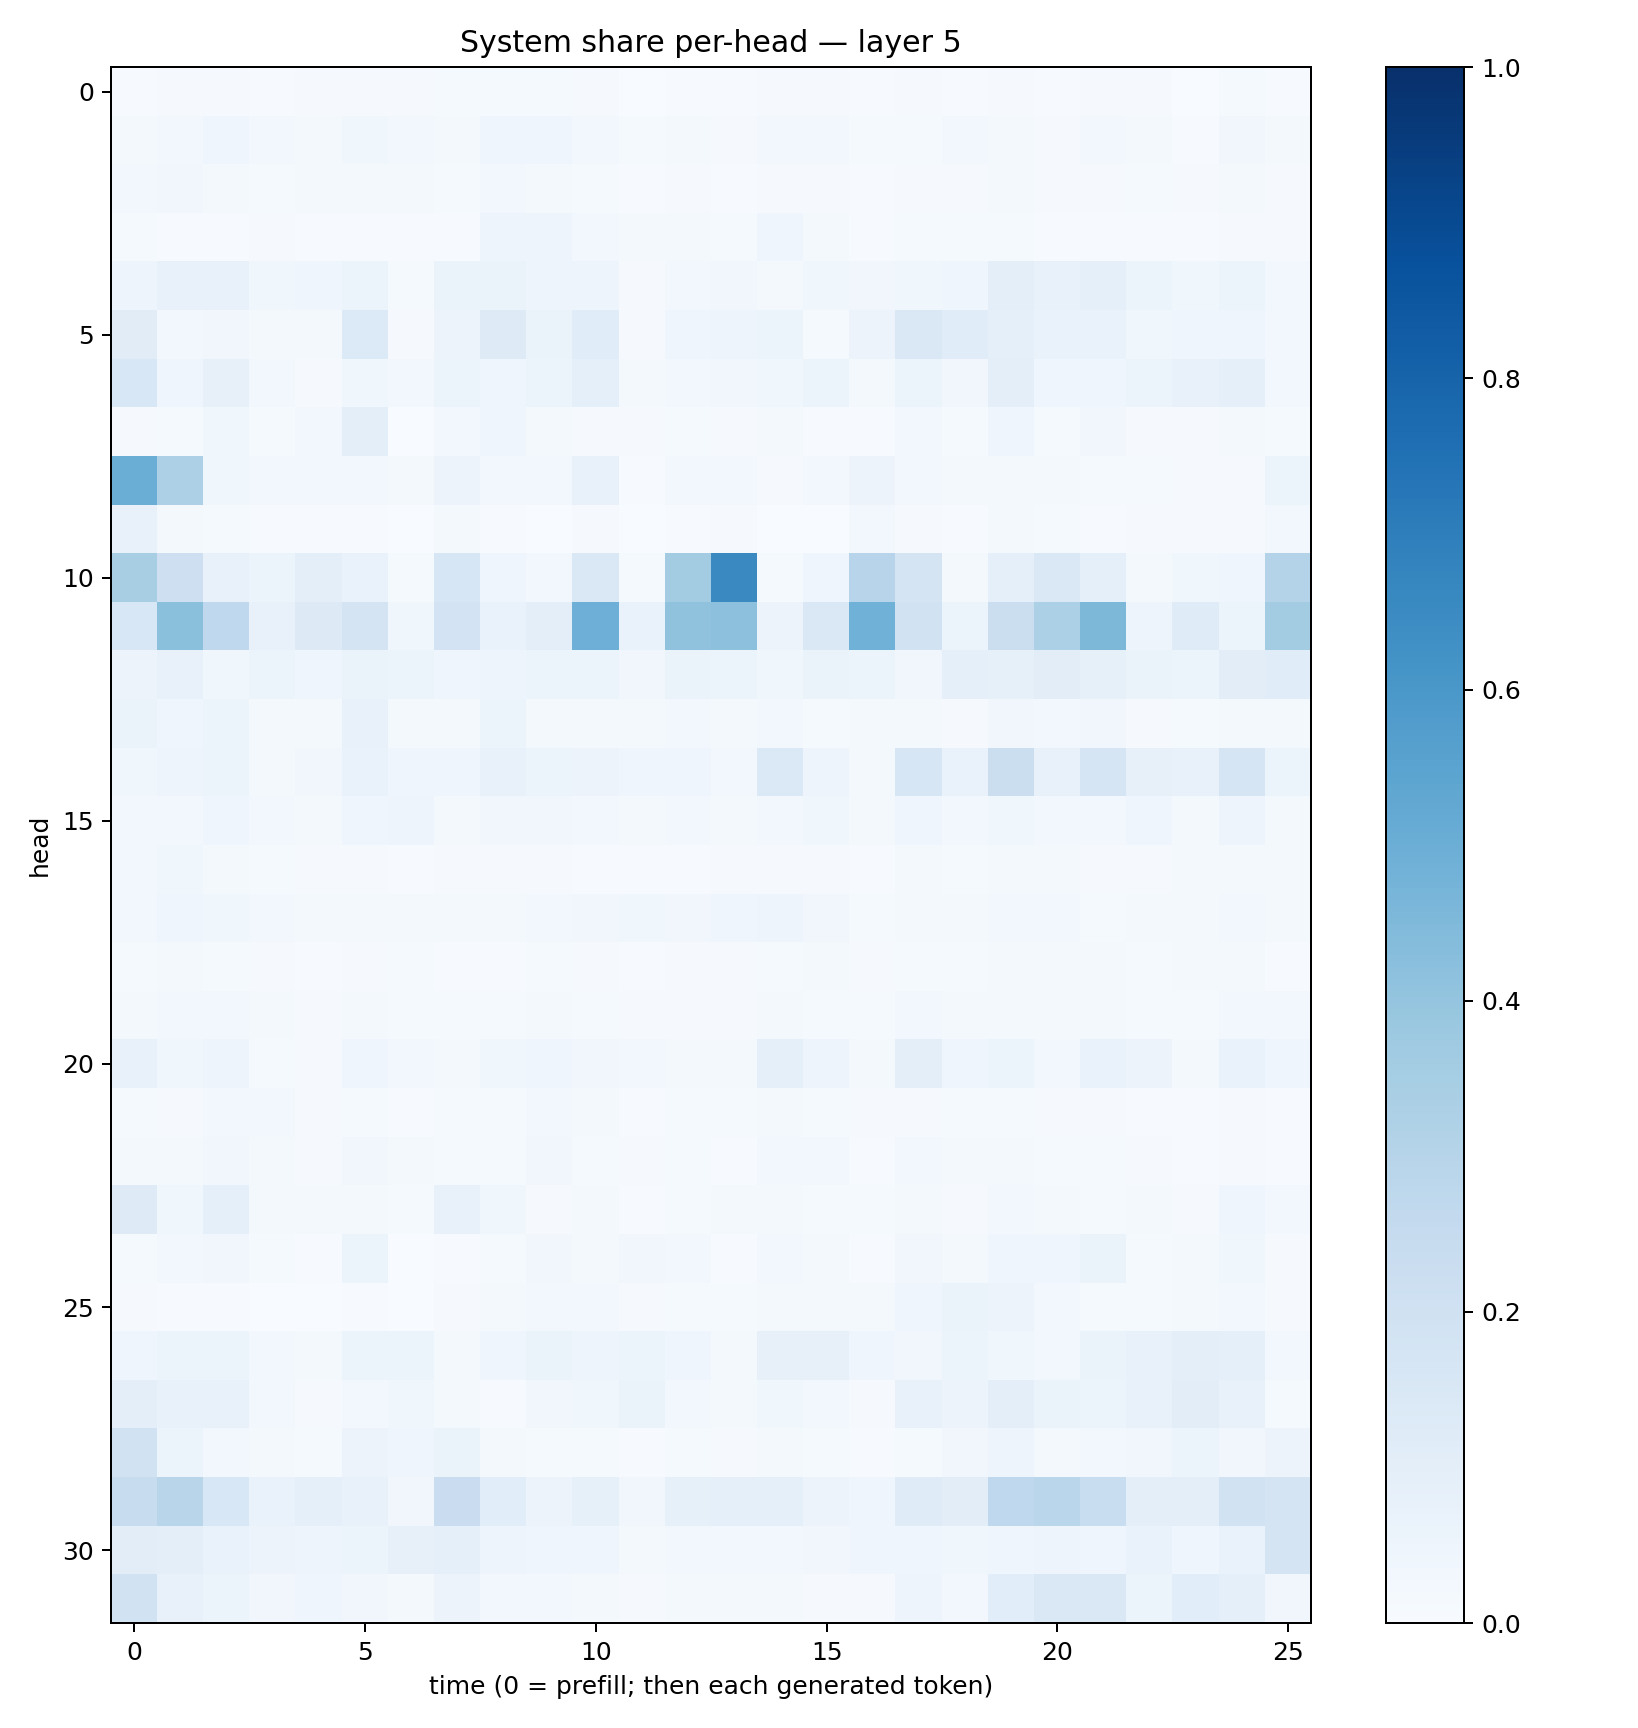

The file beside this chart, header and first rows:
0.0056958715, 0.010446924, 0.009882314, 0.006670919, 0.00802573, 0.008097981, 0.009378446, 0.013328569, 0.011898591, 0.012271204, 0.009218081, 0.0037360524, 0.00743065, 0.005286544, 0.010134863, 0.008879537, 0.0040013795, 0.008163771, 0.006661181, 0.008779134, 0.0074526086, 0.009392535, 0.0079084, 0.0037883974
0.01881, 0.03067, 0.04628, 0.02663, 0.01663, 0.03754, 0.02545, 0.01864, 0.04595, 0.04576, 0.02997, 0.01512, 0.022, 0.01165, 0.02366, 0.02483, 0.01179, 0.01427, 0.02633, 0.01719, 0.01059, 0.02405, 0.02325, 0.007738
0.0243, 0.03177, 0.02099, 0.01368, 0.01815, 0.01912, 0.02019, 0.01249, 0.0293, 0.01568, 0.01334, 0.006813, 0.009344, 0.007774, 0.01093, 0.01154, 0.007044, 0.01103, 0.01013, 0.01606, 0.00842, 0.01097, 0.01331, 0.01156
0.01514, 0.006124, 0.007733, 0.01088, 0.005893, 0.006669, 0.00492, 0.007784, 0.04805, 0.04826, 0.02454, 0.01824, 0.0185, 0.01176, 0.04073, 0.01775, 0.006642, 0.01279, 0.01507, 0.01465, 0.005425, 0.004031, 0.00559, 0.006052
0.0472, 0.07386, 0.07176, 0.03816, 0.04457, 0.06205, 0.01313, 0.06358, 0.06405, 0.0492, 0.04951, 0.009459, 0.0304, 0.0336, 0.02181, 0.036, 0.03188, 0.03722, 0.04281, 0.09867, 0.07417, 0.09002, 0.05197, 0.03732
0.1116, 0.02822, 0.03194, 0.02305, 0.02116, 0.1349, 0.008132, 0.05809, 0.1237, 0.0643, 0.1162, 0.008862, 0.04191, 0.04783, 0.0618, 0.01327, 0.05805, 0.1446, 0.1134, 0.0935, 0.06813, 0.06773, 0.03633, 0.03971
0.156, 0.04674, 0.0818, 0.02833, 0.009916, 0.03551, 0.03031, 0.05374, 0.03976, 0.05222, 0.09184, 0.02301, 0.02464, 0.03497, 0.03833, 0.06162, 0.01638, 0.06195, 0.0335, 0.09684, 0.03919, 0.04544, 0.05187, 0.07125
0.008591, 0.0137, 0.03538, 0.01536, 0.02672, 0.09823, 0.002335, 0.03088, 0.03934, 0.02295, 0.01134, 0.008067, 0.01225, 0.01067, 0.02286, 0.005589, 0.003958, 0.02373, 0.0133, 0.04041, 0.01504, 0.03161, 0.009544, 0.01108
0.5017, 0.3249, 0.03783, 0.02377, 0.02444, 0.02838, 0.01567, 0.0582, 0.03003, 0.02425, 0.07135, 0.004162, 0.0243, 0.03015, 0.0102, 0.02449, 0.05825, 0.0236, 0.01962, 0.02264, 0.02274, 0.01536, 0.01226, 0.01106
0.07765, 0.01574, 0.01418, 0.005136, 0.004023, 0.006294, 0.00296, 0.01936, 0.00415, 0.003382, 0.01045, 0.0007857, 0.004082, 0.009383, 0.001822, 0.00288, 0.02978, 0.008992, 0.006049, 0.02222, 0.01426, 0.007373, 0.007859, 0.01051
0.3402, 0.2148, 0.0756, 0.05188, 0.09705, 0.0697, 0.01337, 0.1578, 0.04205, 0.02832, 0.1453, 0.01303, 0.3569, 0.6542, 0.01321, 0.03919, 0.2937, 0.1731, 0.01955, 0.08758, 0.145, 0.09259, 0.0172, 0.03721
0.1542, 0.4189, 0.266, 0.07739, 0.1324, 0.1726, 0.03562, 0.1798, 0.06736, 0.09424, 0.4926, 0.06871, 0.4076, 0.4141, 0.05714, 0.1442, 0.4853, 0.1927, 0.0516, 0.2188, 0.3284, 0.4533, 0.04793, 0.1209
0.05754, 0.07234, 0.03542, 0.05423, 0.0396, 0.06277, 0.0537, 0.04435, 0.04735, 0.0607, 0.05874, 0.03162, 0.06304, 0.05413, 0.03652, 0.06464, 0.06232, 0.03307, 0.08787, 0.08251, 0.1048, 0.08378, 0.06403, 0.06076
0.06574, 0.04645, 0.06186, 0.01825, 0.01918, 0.0746, 0.0159, 0.02053, 0.05384, 0.02108, 0.01633, 0.0178, 0.0274, 0.01827, 0.02571, 0.01508, 0.01766, 0.02252, 0.01154, 0.03455, 0.02413, 0.0323, 0.009092, 0.01293
0.03849, 0.04944, 0.05329, 0.02069, 0.03196, 0.06738, 0.04573, 0.04081, 0.0738, 0.06168, 0.05555, 0.04124, 0.0459, 0.02966, 0.1391, 0.05003, 0.02141, 0.1567, 0.06855, 0.2221, 0.07434, 0.1693, 0.07877, 0.07722
0.02602, 0.0259, 0.04248, 0.02376, 0.023, 0.04588, 0.04724, 0.02148, 0.03301, 0.03483, 0.02522, 0.0166, 0.03012, 0.01781, 0.02889, 0.03782, 0.02011, 0.04093, 0.02461, 0.03829, 0.02443, 0.03034, 0.04262, 0.01956
0.03028, 0.03571, 0.01696, 0.01173, 0.008862, 0.009827, 0.006752, 0.01126, 0.009713, 0.01107, 0.007518, 0.005527, 0.006253, 0.008718, 0.01004, 0.01108, 0.00766, 0.02243, 0.0132, 0.02103, 0.01587, 0.01091, 0.01056, 0.01704
0.02614, 0.04503, 0.03549, 0.02629, 0.02307, 0.02311, 0.01688, 0.01783, 0.01841, 0.02602, 0.03402, 0.03518, 0.0313, 0.04604, 0.04922, 0.03375, 0.01299, 0.02062, 0.02071, 0.02787, 0.02979, 0.0142, 0.01898, 0.02096
0.01378, 0.01652, 0.0118, 0.009627, 0.005595, 0.0113, 0.01197, 0.006172, 0.007229, 0.01299, 0.01001, 0.007648, 0.009519, 0.008349, 0.01286, 0.01589, 0.007878, 0.01175, 0.01236, 0.01939, 0.01691, 0.01796, 0.01504, 0.01563
0.01642, 0.02708, 0.03097, 0.0183, 0.01012, 0.01683, 0.01227, 0.01473, 0.01543, 0.01564, 0.01365, 0.01101, 0.01054, 0.01064, 0.01697, 0.0147, 0.01241, 0.02707, 0.01919, 0.02203, 0.02255, 0.02196, 0.01273, 0.01452
0.07172, 0.03754, 0.04884, 0.01445, 0.00834, 0.04308, 0.02714, 0.02173, 0.03806, 0.04124, 0.03406, 0.02411, 0.02094, 0.01656, 0.09004, 0.04909, 0.01627, 0.09782, 0.04182, 0.06005, 0.02586, 0.06839, 0.05594, 0.01805
0.01186, 0.01145, 0.02834, 0.02544, 0.01105, 0.01303, 0.007501, 0.01329, 0.01544, 0.02616, 0.01941, 0.006143, 0.01371, 0.01349, 0.01994, 0.01347, 0.008056, 0.01093, 0.01401, 0.01371, 0.01066, 0.008462, 0.006656, 0.005809
0.01905, 0.02069, 0.03205, 0.01768, 0.007968, 0.03145, 0.0174, 0.01332, 0.01487, 0.03249, 0.01345, 0.01042, 0.01198, 0.004533, 0.02944, 0.02416, 0.005765, 0.02641, 0.01762, 0.02227, 0.01191, 0.0141, 0.008366, 0.006137
0.1235, 0.03707, 0.08705, 0.019, 0.02329, 0.01758, 0.01205, 0.07616, 0.03736, 0.01171, 0.01875, 0.005222, 0.01294, 0.0161, 0.02343, 0.01372, 0.01263, 0.02015, 0.008101, 0.0249, 0.02026, 0.01328, 0.01686, 0.009302
0.01203, 0.02741, 0.03211, 0.01492, 0.007554, 0.05258, 0.002836, 0.00681, 0.01523, 0.03299, 0.01691, 0.03511, 0.02401, 0.007623, 0.02546, 0.01649, 0.005337, 0.03187, 0.01826, 0.04519, 0.04166, 0.06281, 0.01196, 0.01655
0.008241, 0.005522, 0.004006, 0.002779, 0.001967, 0.005215, 0.002551, 0.008862, 0.01735, 0.0291, 0.02905, 0.01051, 0.01403, 0.01533, 0.02074, 0.01984, 0.01734, 0.04608, 0.06467, 0.05515, 0.02635, 0.0148, 0.01552, 0.01654
0.03915, 0.05113, 0.0602, 0.02805, 0.0206, 0.05998, 0.06068, 0.02219, 0.04099, 0.06286, 0.04765, 0.06242, 0.04426, 0.02066, 0.08029, 0.07953, 0.04113, 0.03261, 0.05313, 0.03762, 0.02944, 0.06303, 0.07299, 0.1015
0.09626, 0.07582, 0.075, 0.02618, 0.01159, 0.02506, 0.03587, 0.01636, 0.007758, 0.03209, 0.03662, 0.06525, 0.02803, 0.02301, 0.03648, 0.02616, 0.00834, 0.0715, 0.05687, 0.09574, 0.06408, 0.05957, 0.07688, 0.1042
0.1894, 0.05421, 0.02885, 0.01608, 0.01442, 0.05617, 0.03914, 0.06314, 0.01679, 0.01423, 0.01432, 0.006183, 0.01558, 0.008366, 0.02024, 0.01317, 0.006068, 0.01544, 0.03186, 0.04695, 0.0222, 0.02402, 0.03504, 0.05986
0.2416, 0.2907, 0.1551, 0.0687, 0.09338, 0.07697, 0.03353, 0.2277, 0.1078, 0.05679, 0.08283, 0.03493, 0.08521, 0.09095, 0.0915, 0.0559, 0.04118, 0.1178, 0.1035, 0.2671, 0.2854, 0.2338, 0.09538, 0.1008
0.1027, 0.0946, 0.06704, 0.05568, 0.04735, 0.05449, 0.07855, 0.08885, 0.04987, 0.04349, 0.04338, 0.01611, 0.02891, 0.02661, 0.02615, 0.03511, 0.04456, 0.04043, 0.03567, 0.04013, 0.04975, 0.0426, 0.06726, 0.04123
0.1884, 0.07139, 0.05257, 0.03185, 0.04146, 0.03146, 0.01745, 0.05784, 0.02405, 0.02354, 0.01665, 0.01025, 0.01674, 0.01929, 0.02203, 0.009775, 0.01032, 0.05058, 0.02945, 0.1071, 0.1448, 0.1454, 0.05087, 0.1059
